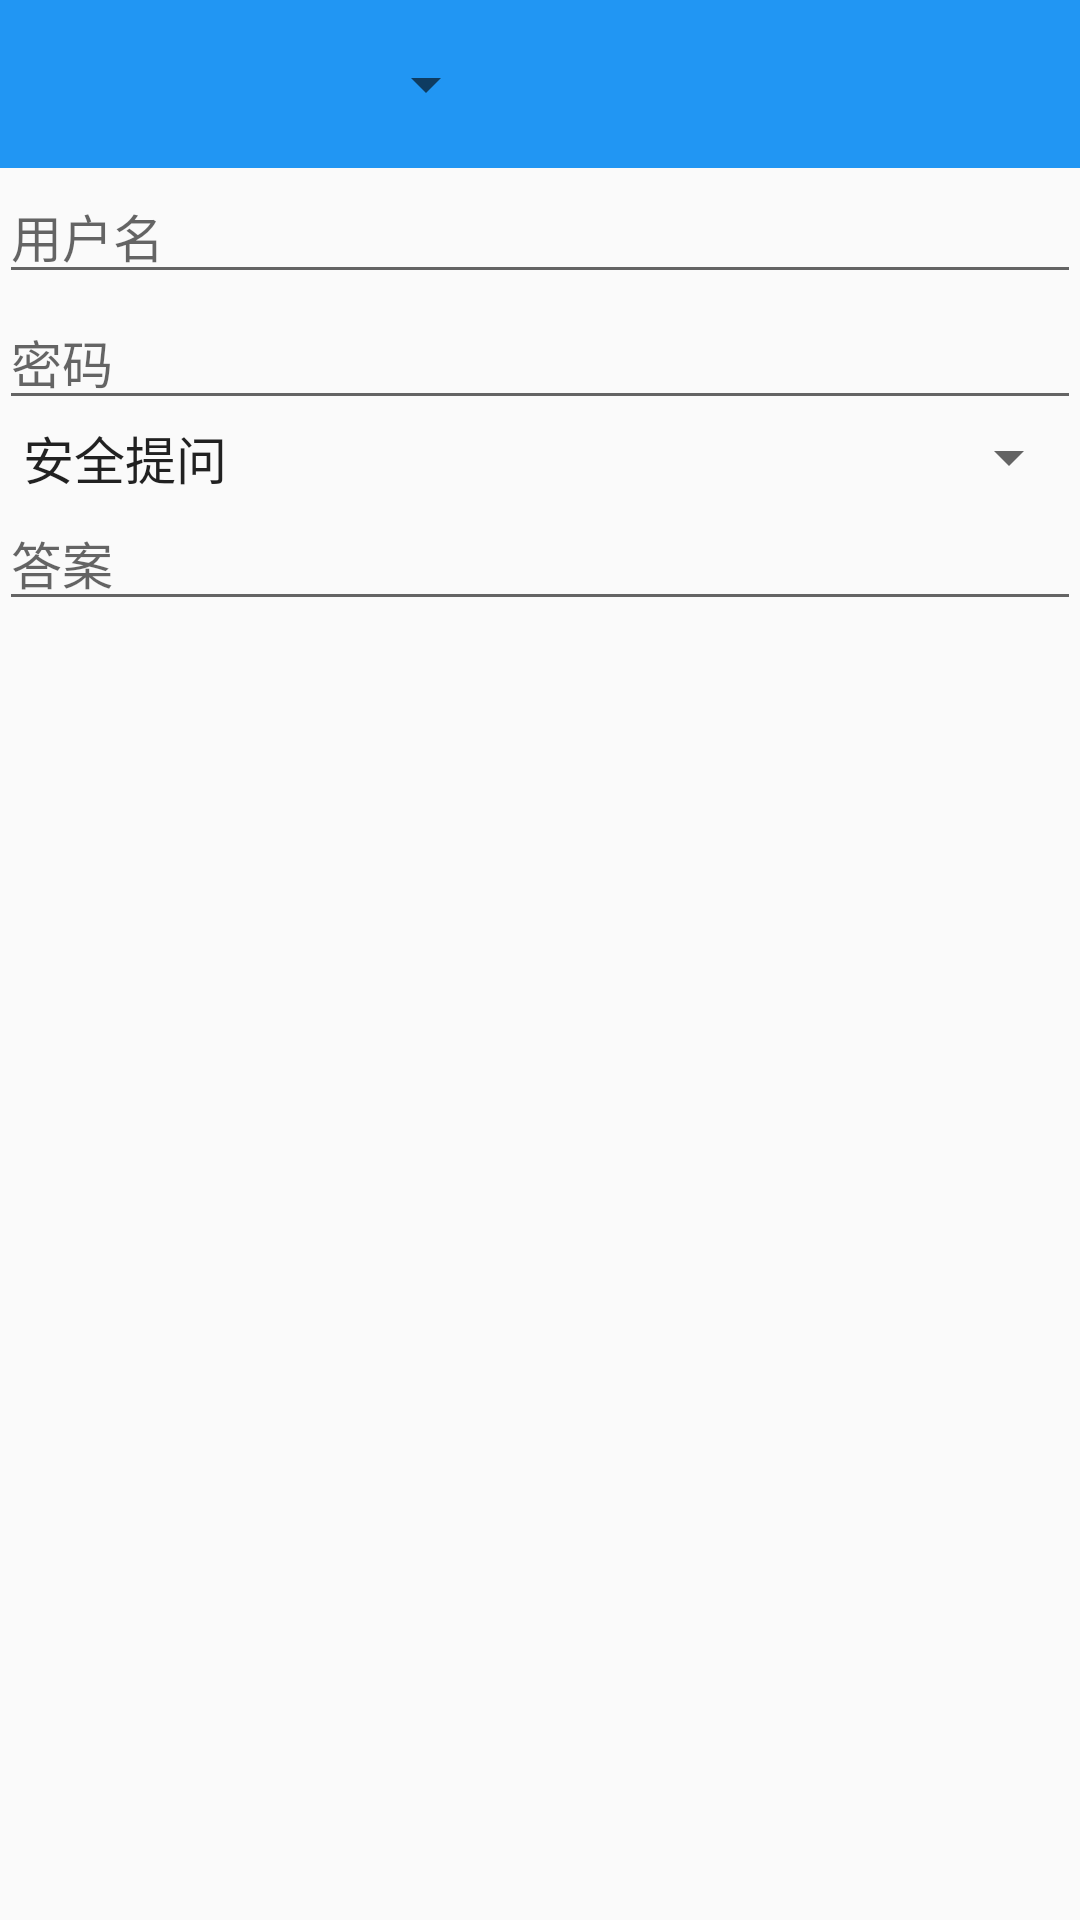

Reconstruct the res/layout file that produces this screen, plus the resources it refers to.
<!-- AndroidManifest.xml: application theme AppTheme -->
<!-- res/layout/activity_login.xml -->
<LinearLayout xmlns:android="http://schemas.android.com/apk/res/android"
              xmlns:tools="http://schemas.android.com/tools"
              android:layout_width="match_parent"
              android:layout_height="match_parent"
              tools:context="my.s1.app.LoginActivity"
              android:orientation="vertical">

    <include
            layout="@layout/toolbar"
            android:id="@+id/toolbar"/>

    <LinearLayout
            android:layout_width="match_parent"
            android:layout_height="match_parent"
            android:orientation="vertical"
            android:paddingLeft="@dimen/activity_horizontal_margin"
            android:paddingRight="@dimen/activity_horizontal_margin"
            android:paddingTop="@dimen/activity_vertical_margin"
            android:paddingBottom="@dimen/activity_vertical_margin">

        <EditText
                android:layout_width="match_parent"
                android:layout_height="wrap_content"
                android:hint="@string/username"
                android:id="@+id/user_name"
                android:imeOptions="actionNext"
                android:maxLines="1"
                android:singleLine="true"/>

        <EditText
                android:id="@+id/password"
                android:layout_width="match_parent"
                android:layout_height="wrap_content"
                android:hint="@string/password"
                android:imeOptions="actionNext"
                android:inputType="textPassword"
                android:maxLines="1"
                android:singleLine="true"/>

        <Spinner
                android:layout_width="match_parent"
                android:layout_height="wrap_content"
                android:id="@+id/question_id"
                android:entries="@array/question_list">
        </Spinner>


        <EditText
                android:layout_width="match_parent"
                android:layout_height="wrap_content"
                android:hint="@string/answer"
                android:id="@+id/answer"
                android:imeOptions="actionDone"
                android:maxLines="1"
                android:singleLine="true"/>

        <Button
                android:id="@+id/login"
                android:layout_width="match_parent"
                android:layout_height="wrap_content"
                android:layout_marginTop="16dp"
                android:text="@string/login"
                android:textStyle="bold"
                android:visibility="gone"
                android:onClick="logTheUserIn"/>

        <TextView
                android:layout_width="match_parent"
                android:layout_height="wrap_content"
                android:gravity="center|bottom"
                android:textSize="16sp"
                android:textColor="#FF1493"
                android:id="@+id/message"
                android:lines="3"/>
    </LinearLayout>

</LinearLayout>
<!-- res/layout/toolbar.xml (included above) -->
<?xml version="1.0" encoding="utf-8"?>
<android.support.v7.widget.Toolbar
        xmlns:android="http://schemas.android.com/apk/res/android"
        xmlns:app="http://schemas.android.com/apk/res-auto"
        android:layout_width="match_parent"
        android:layout_height="wrap_content"
        android:background="?attr/colorPrimary"
        android:fitsSystemWindows="true"
        android:theme="@style/ThemeOverlay.AppCompat.Dark.ActionBar"
        app:popupTheme="@style/Theme.AppCompat.Light">

    <Spinner
            android:id="@+id/spinner"
            android:theme="@style/AppTheme"
            android:layout_width="150dp"
            android:layout_height="wrap_content"/>
</android.support.v7.widget.Toolbar>
<!-- resources referenced by this layout -->
<resources>
  <string-array name="question_list">
          <item>安全提问</item>
          <item>母亲的名字</item>
          <item>爷爷的名字</item>
          <item>父亲出生的城市</item>
          <item>您其中一位老师的名字</item>
          <item>您个人计算机的型号</item>
          <item>您最喜欢的餐馆名称</item>
          <item>驾驶执照最后四位数字</item>
      </string-array>
  <string name="answer">答案</string>
  <string name="login">登录</string>
  <string name="password">密码</string>
  <string name="username">用户名</string>
  <style name="AppTheme" parent="Theme.AppCompat.Light.NoActionBar">
          <item name="colorPrimary">@color/primaryColor</item>
          <item name="colorPrimaryDark">@color/primaryColorDark</item>
          <item name="colorAccent">@color/accentColor</item>
          <item name="android:windowNoTitle">true</item>
          <item name="windowActionBar">false</item>
          <item name="drawerArrowStyle">@style/DrawerArrowStyle</item>
  
          
          <item name="android:textSize">17sp</item>
      </style>
  <color name="primaryColor">#2196f3</color>
  <color name="primaryColorDark">#1976d2</color>
  <color name="accentColor">#64b5f6</color>
  <style name="DrawerArrowStyle" parent="Widget.AppCompat.DrawerArrowToggle">
          <item name="spinBars">true</item>
          <item name="color">@android:color/white</item>
      </style>
</resources>
